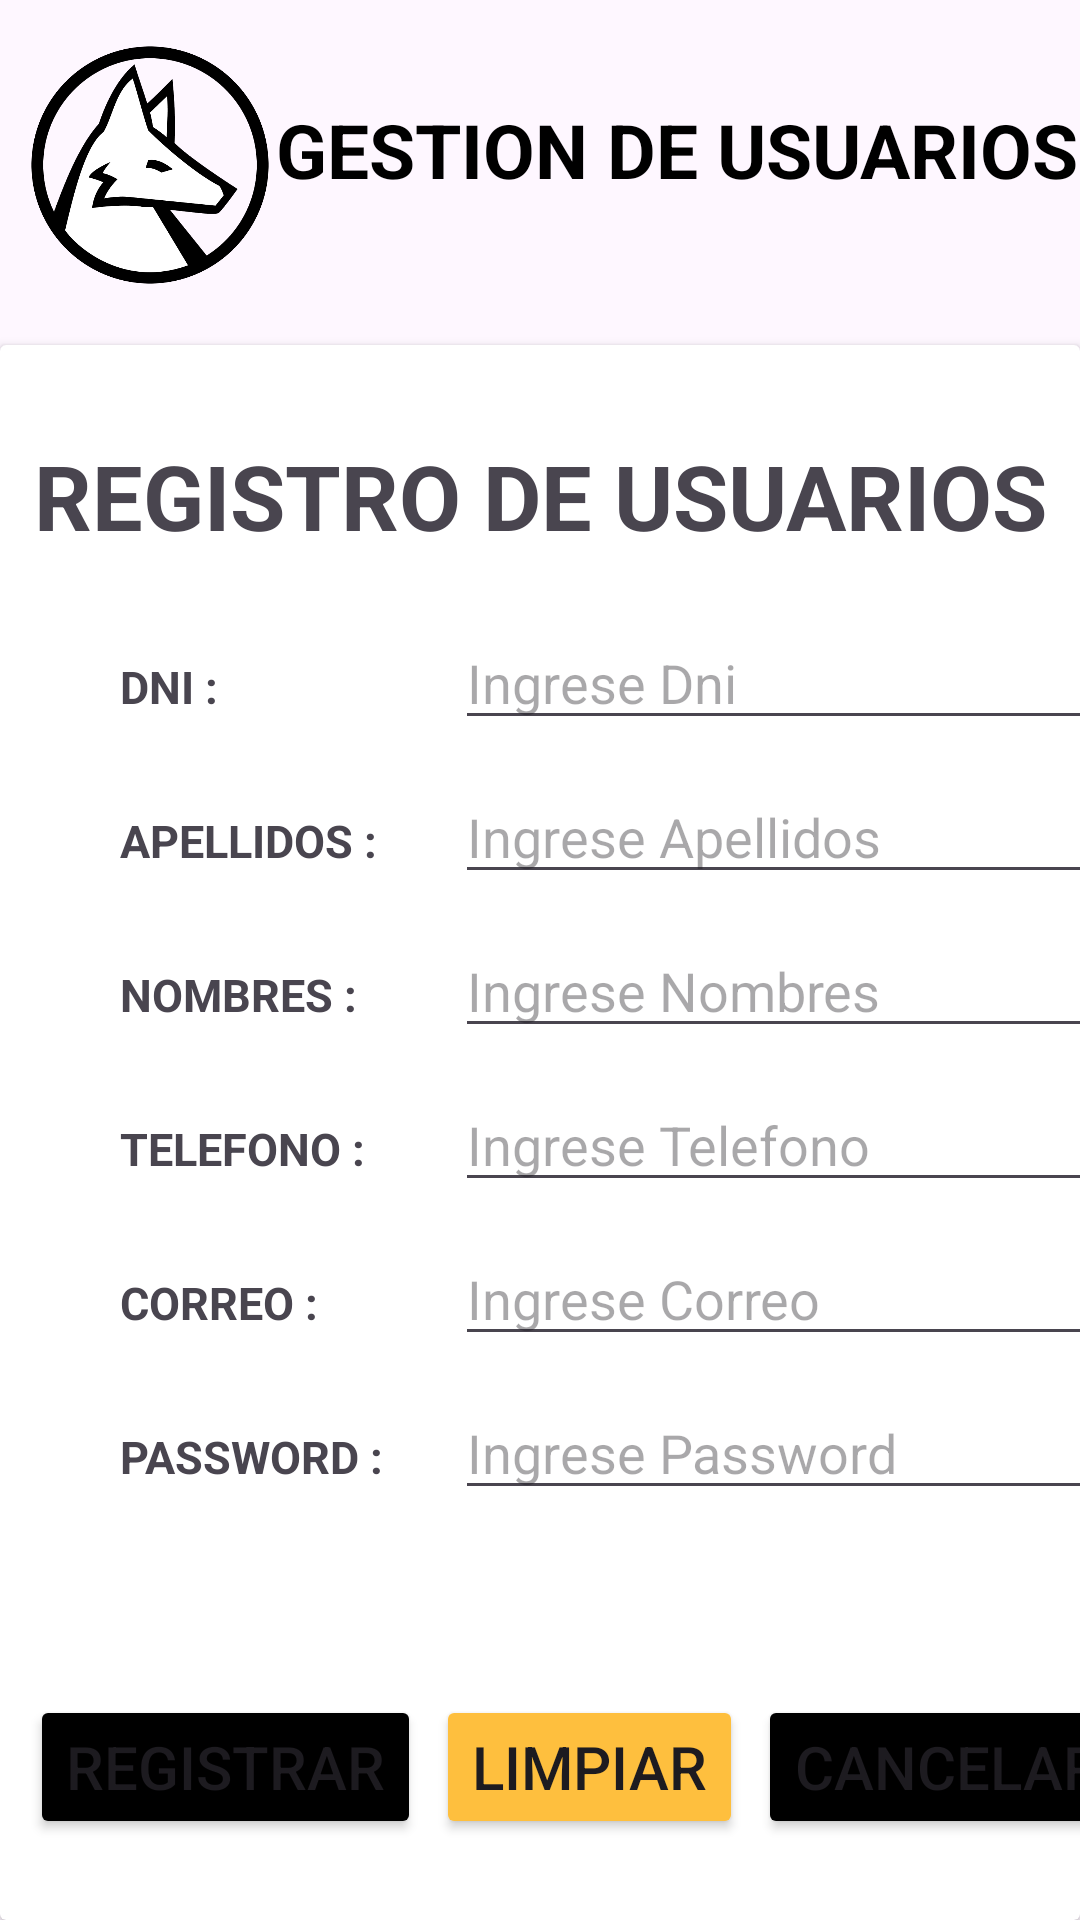

Reconstruct the res/layout file that produces this screen, plus the resources it refers to.
<!-- AndroidManifest.xml: application theme Theme.Crudfirebase -->
<!-- res/layout/activity_vregistrar.xml -->
<?xml version="1.0" encoding="utf-8"?>
<LinearLayout xmlns:android="http://schemas.android.com/apk/res/android"
    xmlns:app="http://schemas.android.com/apk/res-auto"
    xmlns:tools="http://schemas.android.com/tools"
    android:id="@+id/main"
    android:layout_width="match_parent"
    android:layout_height="match_parent"
    tools:context=".vRegistrar"
    android:orientation="vertical">

    <GridLayout
        android:layout_width="match_parent"
        android:layout_height="wrap_content"
        android:columnCount="2" android:rowCount="1"
        android:layout_marginTop="15dp"
        android:layout_marginStart="10dp">

        <ImageView android:layout_width="80dp"
            android:layout_height="80dp"
            android:src="@drawable/wolflogo"
            android:layout_column="0"
            android:layout_row="0" />

        <TextView android:layout_width="320dp"
            android:layout_height="wrap_content"
            android:text="GESTION DE USUARIOS"
            android:layout_marginStart="2dp"
            android:layout_marginTop="18dp"
            android:textSize="25sp"
            android:textColor="#000000"
            android:textStyle="bold"/>

    </GridLayout>



    <androidx.cardview.widget.CardView
        android:layout_width="match_parent"
        android:layout_height="match_parent"
        android:layout_marginTop="20dp">

        <LinearLayout
            android:layout_width="match_parent"
            android:layout_height="wrap_content"
            android:orientation="vertical"
            android:layout_marginTop="30dp">

            <TextView
                android:layout_width="match_parent"
                android:layout_height="wrap_content"
                android:text="REGISTRO DE USUARIOS"
                android:textSize="30sp"
                android:textStyle="bold"
                android:gravity="center"
                android:layout_marginBottom="20dp"/>

            <GridLayout
                android:layout_width="match_parent"
                android:layout_height="wrap_content"
                android:columnCount="2"
                android:rowCount="7">

                <TextView android:text="DNI : "
                    android:layout_marginStart="40dp"
                    android:textSize="15sp"
                    android:textStyle="bold"
                    android:layout_marginEnd="20dp"
                    android:layout_column="0"
                    android:layout_row="0"
                    android:layout_marginBottom="10dp"/>

                <EditText
                    android:id="@+id/txtDniUsuario"
                    android:layout_width="250dp"
                    android:hint="Ingrese Dni"
                    android:layout_column="1"
                    android:layout_row="0"
                    android:layout_marginBottom="10dp"
                    android:inputType="number"
                    android:maxLength="8"/>
                <TextView android:text="APELLIDOS : "
                    android:layout_marginStart="40dp"
                    android:textSize="15sp"
                    android:textStyle="bold"
                    android:layout_marginEnd="20dp"
                    android:layout_column="0"
                    android:layout_row="1"
                    android:layout_marginBottom="10dp"/>

                <EditText
                    android:id="@+id/txtApellidoUsuario"
                    android:layout_width="250dp"
                    android:hint="Ingrese Apellidos"
                    android:layout_column="1"
                    android:layout_row="1"
                    android:layout_marginBottom="10dp"/>

                <TextView android:text="NOMBRES : "
                    android:layout_marginStart="40dp"
                    android:textSize="15sp"
                    android:textStyle="bold"
                    android:layout_marginEnd="20dp"
                    android:layout_column="0"
                    android:layout_row="2"
                    android:layout_marginBottom="10dp"/>

                <EditText
                    android:id="@+id/txtNombreUsuario"
                    android:layout_width="250dp"
                    android:hint="Ingrese Nombres"
                    android:layout_column="1"
                    android:layout_row="2"
                    android:layout_marginBottom="10dp"/>

                <TextView android:text="TELEFONO : "
                    android:layout_marginStart="40dp"
                    android:textSize="15sp"
                    android:textStyle="bold"
                    android:layout_marginEnd="20dp"
                    android:layout_column="0"
                    android:layout_row="3"
                    android:layout_marginBottom="10dp"/>

                <EditText
                    android:id="@+id/txtTelefonoUsuario"
                    android:layout_width="250dp"
                    android:hint="Ingrese Telefono"
                    android:layout_column="1"
                    android:layout_row="3"
                    android:layout_marginBottom="10dp"
                    android:inputType="number"
                    android:maxLength="9"/>

                <TextView android:text="CORREO : "
                    android:layout_marginStart="40dp"
                    android:textSize="15sp"
                    android:textStyle="bold"
                    android:layout_marginEnd="20dp"
                    android:layout_column="0"
                    android:layout_row="4"
                    android:layout_marginBottom="10dp"/>

                <EditText
                    android:id="@+id/txtCorreoUsuario"
                    android:layout_width="250dp"
                    android:hint="Ingrese Correo"
                    android:layout_column="1"
                    android:layout_row="4"
                    android:layout_marginBottom="10dp"
                    />

                <TextView android:text="PASSWORD : "
                    android:layout_marginStart="40dp"
                    android:textSize="15sp"
                    android:textStyle="bold"
                    android:layout_marginEnd="20dp"
                    android:layout_column="0"
                    android:layout_row="5"
                    android:layout_marginBottom="10dp"
                    />

                <EditText
                    android:id="@+id/txtPassUsuario"
                    android:layout_width="250dp"
                    android:hint="Ingrese Password"
                    android:layout_column="1"
                    android:layout_row="5"
                    android:layout_marginBottom="10dp"
                    android:inputType="numberPassword"/>
            </GridLayout>

        </LinearLayout>

        <LinearLayout
            android:layout_width="match_parent"
            android:layout_height="wrap_content"
            android:orientation="vertical"
            android:layout_marginTop="450dp">

            <GridLayout
                android:layout_width="wrap_content"
                android:layout_height="wrap_content"
                android:columnCount="3"
                android:rowCount="1"
                android:layout_marginStart="10dp">

                <Button
                    android:id="@+id/btnRegistrarUsuario"
                    android:layout_column="0"
                    android:layout_row="0"
                    android:text="Registrar"
                    android:backgroundTint="#000000"
                    android:textSize="20dp"
                    android:layout_marginEnd="5dp"/>

                <Button
                    android:id="@+id/btnLimpiarUsuario"
                    android:layout_column="1"
                    android:layout_row="0"
                    android:text="Limpiar"
                    android:backgroundTint="#FEBF3E"
                    android:textSize="20dp"
                    android:layout_marginEnd="5dp"/>

                <Button
                    android:id="@+id/btnCancelarUsuario"
                    android:layout_column="2"
                    android:layout_row="0"
                    android:text="Cancelar"
                    android:backgroundTint="#000000"
                    android:textSize="20dp"/>

            </GridLayout>
        </LinearLayout>


    </androidx.cardview.widget.CardView>


</LinearLayout>
<!-- resources referenced by this layout -->
<resources>
  <!-- drawable wolflogo: png bitmap (drawable, 16988 bytes) -->
  <style name="Theme.Crudfirebase" parent="Base.Theme.Crudfirebase" />
  <style name="Base.Theme.Crudfirebase" parent="Theme.Material3.DayNight.NoActionBar">
          
          
      </style>
</resources>
